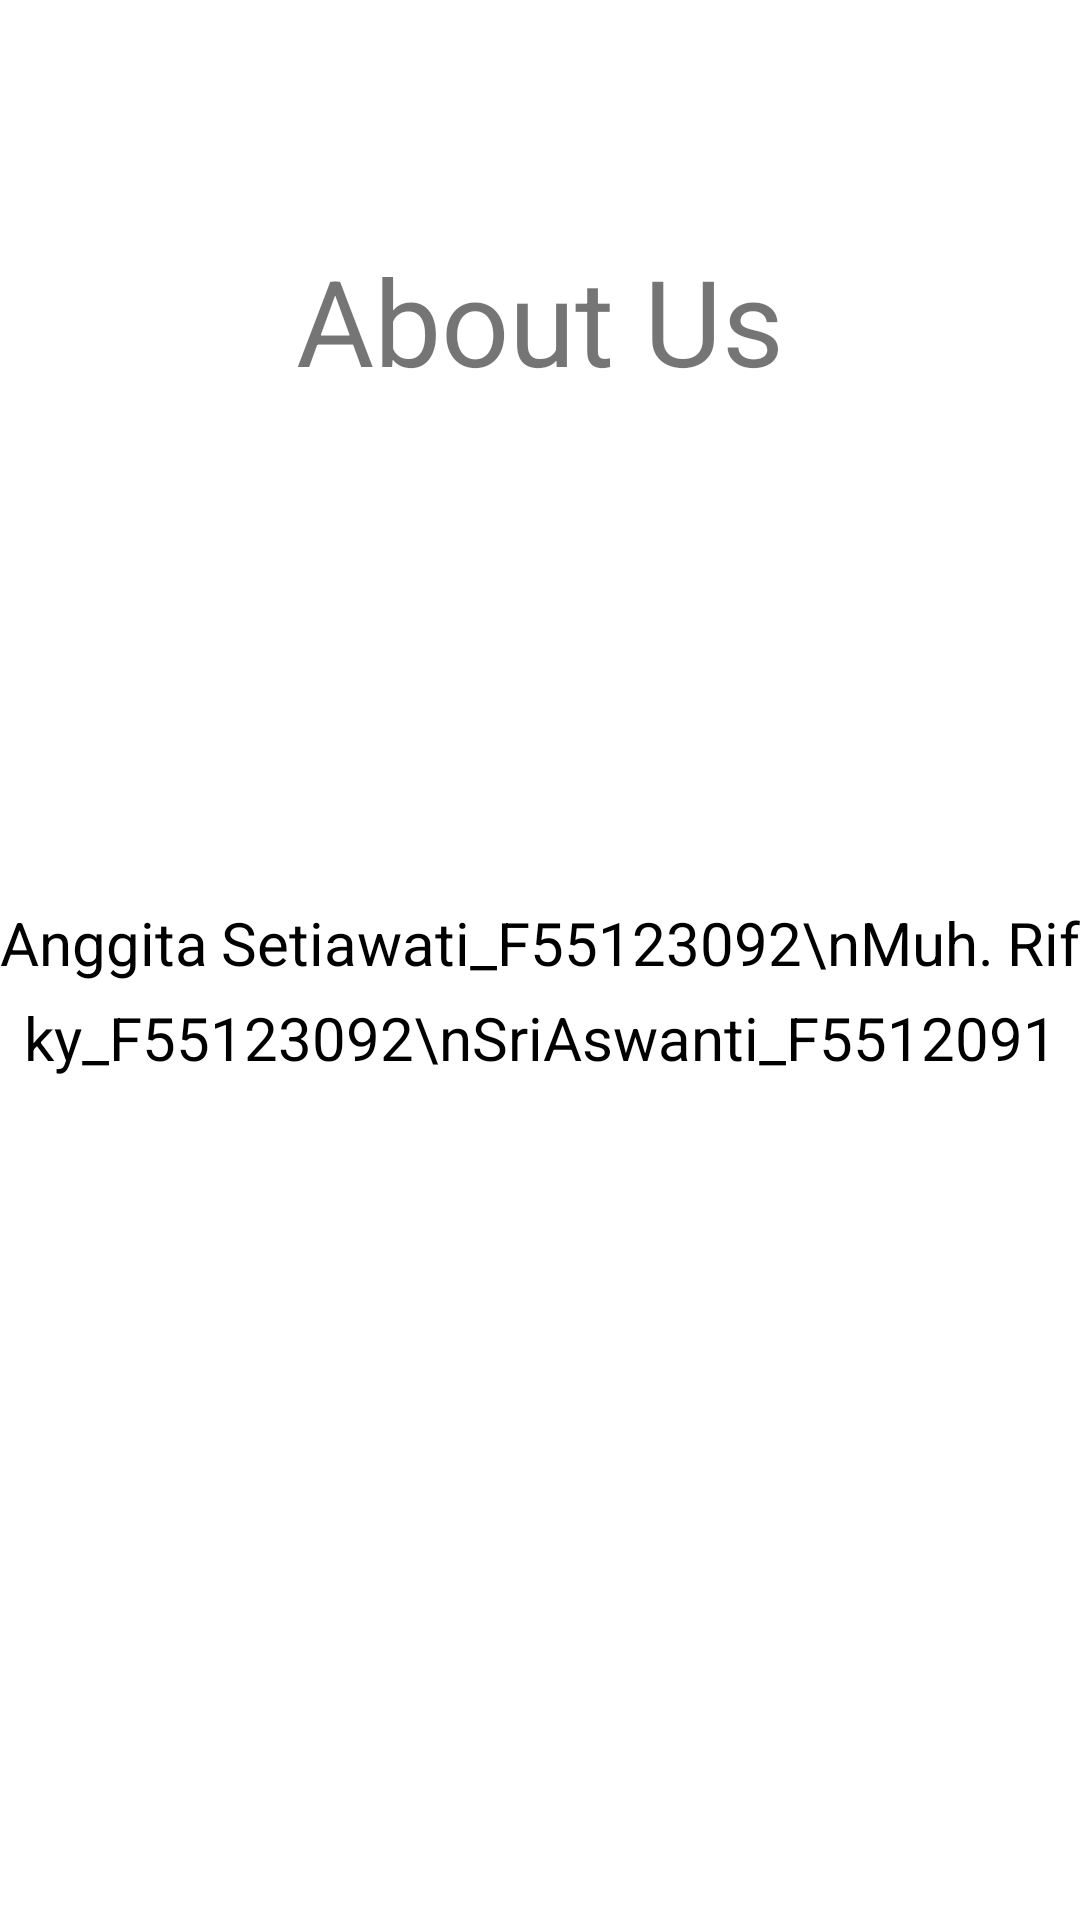

Produce the Android XML layout that renders to this screen, including the resource entries it uses.
<!-- AndroidManifest.xml: application theme Theme.AplikasiKatalogKucing -->
<!-- res/layout/fragment_about_us.xml -->
<?xml version="1.0" encoding="utf-8"?>

<FrameLayout xmlns:android="http://schemas.android.com/apk/res/android"
    xmlns:tools="http://schemas.android.com/tools"
    android:layout_width="match_parent"
    android:layout_height="match_parent"
    android:background="@color/white"
    tools:context=".AboutUsFragment">

    
    <TextView
        android:layout_width="wrap_content"
        android:layout_height="wrap_content"
        android:layout_gravity="center_horizontal"
        android:layout_marginTop="80dp"
        android:text="About Us"
        android:textSize="40sp"
        tools:ignore="HardcodedText" />

    
    <TextView
        android:layout_width="wrap_content"
        android:layout_height="wrap_content"
        android:layout_gravity="center"
        android:layout_marginTop="10dp"
        android:justificationMode="inter_word"
        android:text="Anggita Setiawati_F55123092\nMuh. Rifky_F55123092\nSriAswanti_F5512091"
        android:textAlignment="center"
        android:textColor="@color/black"
        android:textSize="20sp"
        android:lineSpacingExtra="8dp"
        android:gravity="center" />

</FrameLayout>
<!-- resources referenced by this layout -->
<resources>
  <color name="black">#000000</color>
  <color name="white">#FFFFFF</color>
  <style name="Theme.AplikasiKatalogKucing" parent="Base.Theme.AplikasiKatalogKucing" />
  <style name="Base.Theme.AplikasiKatalogKucing" parent="Theme.AppCompat.Light.NoActionBar">
          
  
      </style>
</resources>
